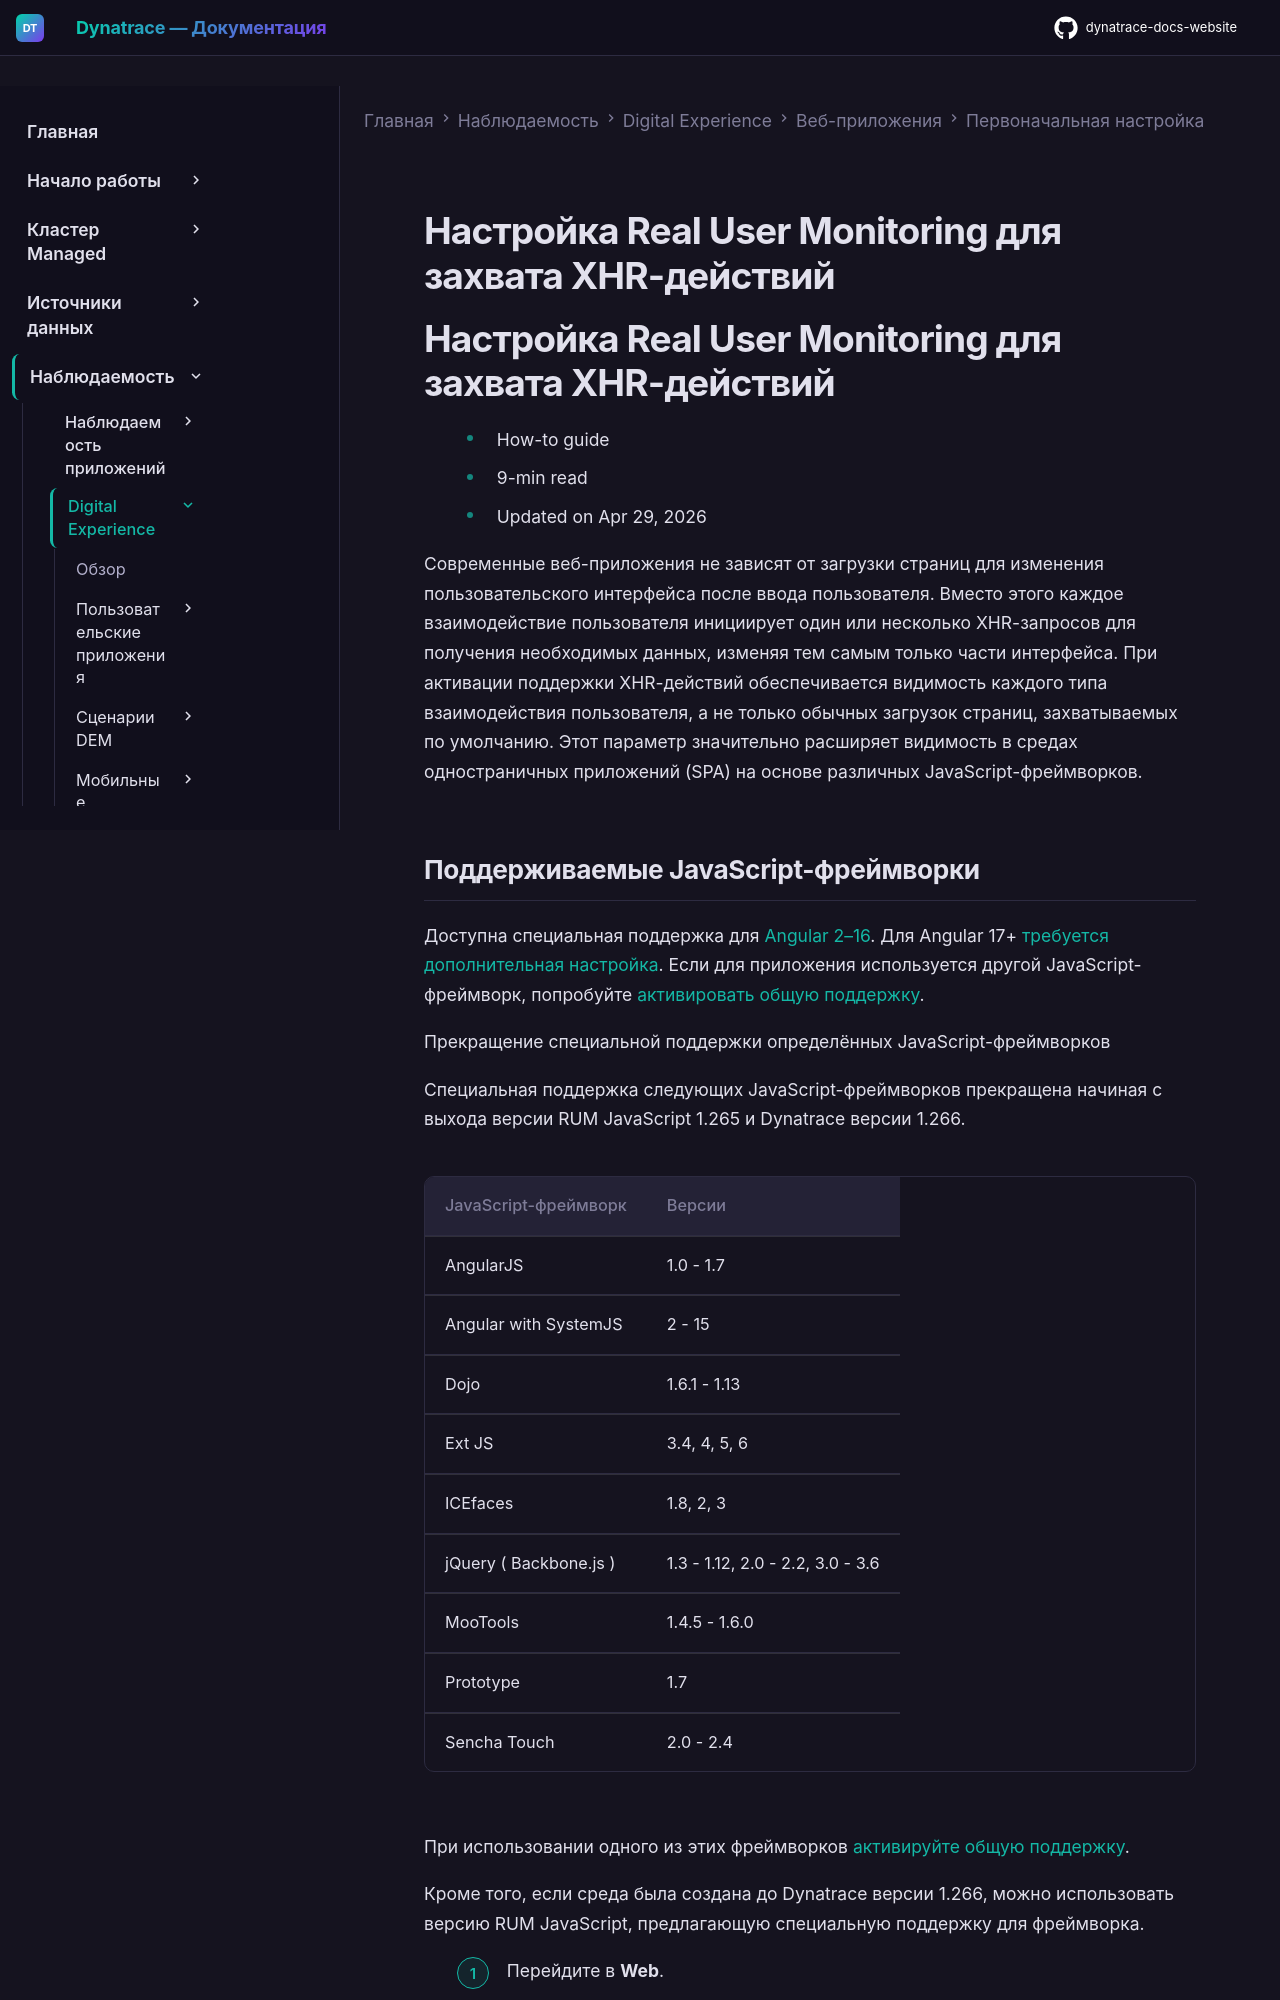

repository: Yerkebulan-Ardabayev/dynatrace-docs-website · page: managed-ru/observe/digital-experience/web-applications/initial-setup/configure-dynatrace-real-user-monitoring-to-capture-xhr-actions/index.html · generator: mkdocs

---
title: Настройка Real User Monitoring для захвата XHR-действий
source: https://docs.dynatrace.com/managed/observe/digital-experience/web-applications/initial-setup/configure-dynatrace-real-user-monitoring-to-capture-xhr-actions
scraped: 2026-05-12T11:34:19.573016
---

# Настройка Real User Monitoring для захвата XHR-действий

# Настройка Real User Monitoring для захвата XHR-действий

* How-to guide
* 9-min read
* Updated on Apr 29, 2026

Современные веб-приложения не зависят от загрузки страниц для изменения пользовательского интерфейса после ввода пользователя. Вместо этого каждое взаимодействие пользователя инициирует один или несколько XHR-запросов для получения необходимых данных, изменяя тем самым только части интерфейса. При активации поддержки XHR-действий обеспечивается видимость каждого типа взаимодействия пользователя, а не только обычных загрузок страниц, захватываемых по умолчанию. Этот параметр значительно расширяет видимость в средах одностраничных приложений (SPA) на основе различных JavaScript-фреймворков.
